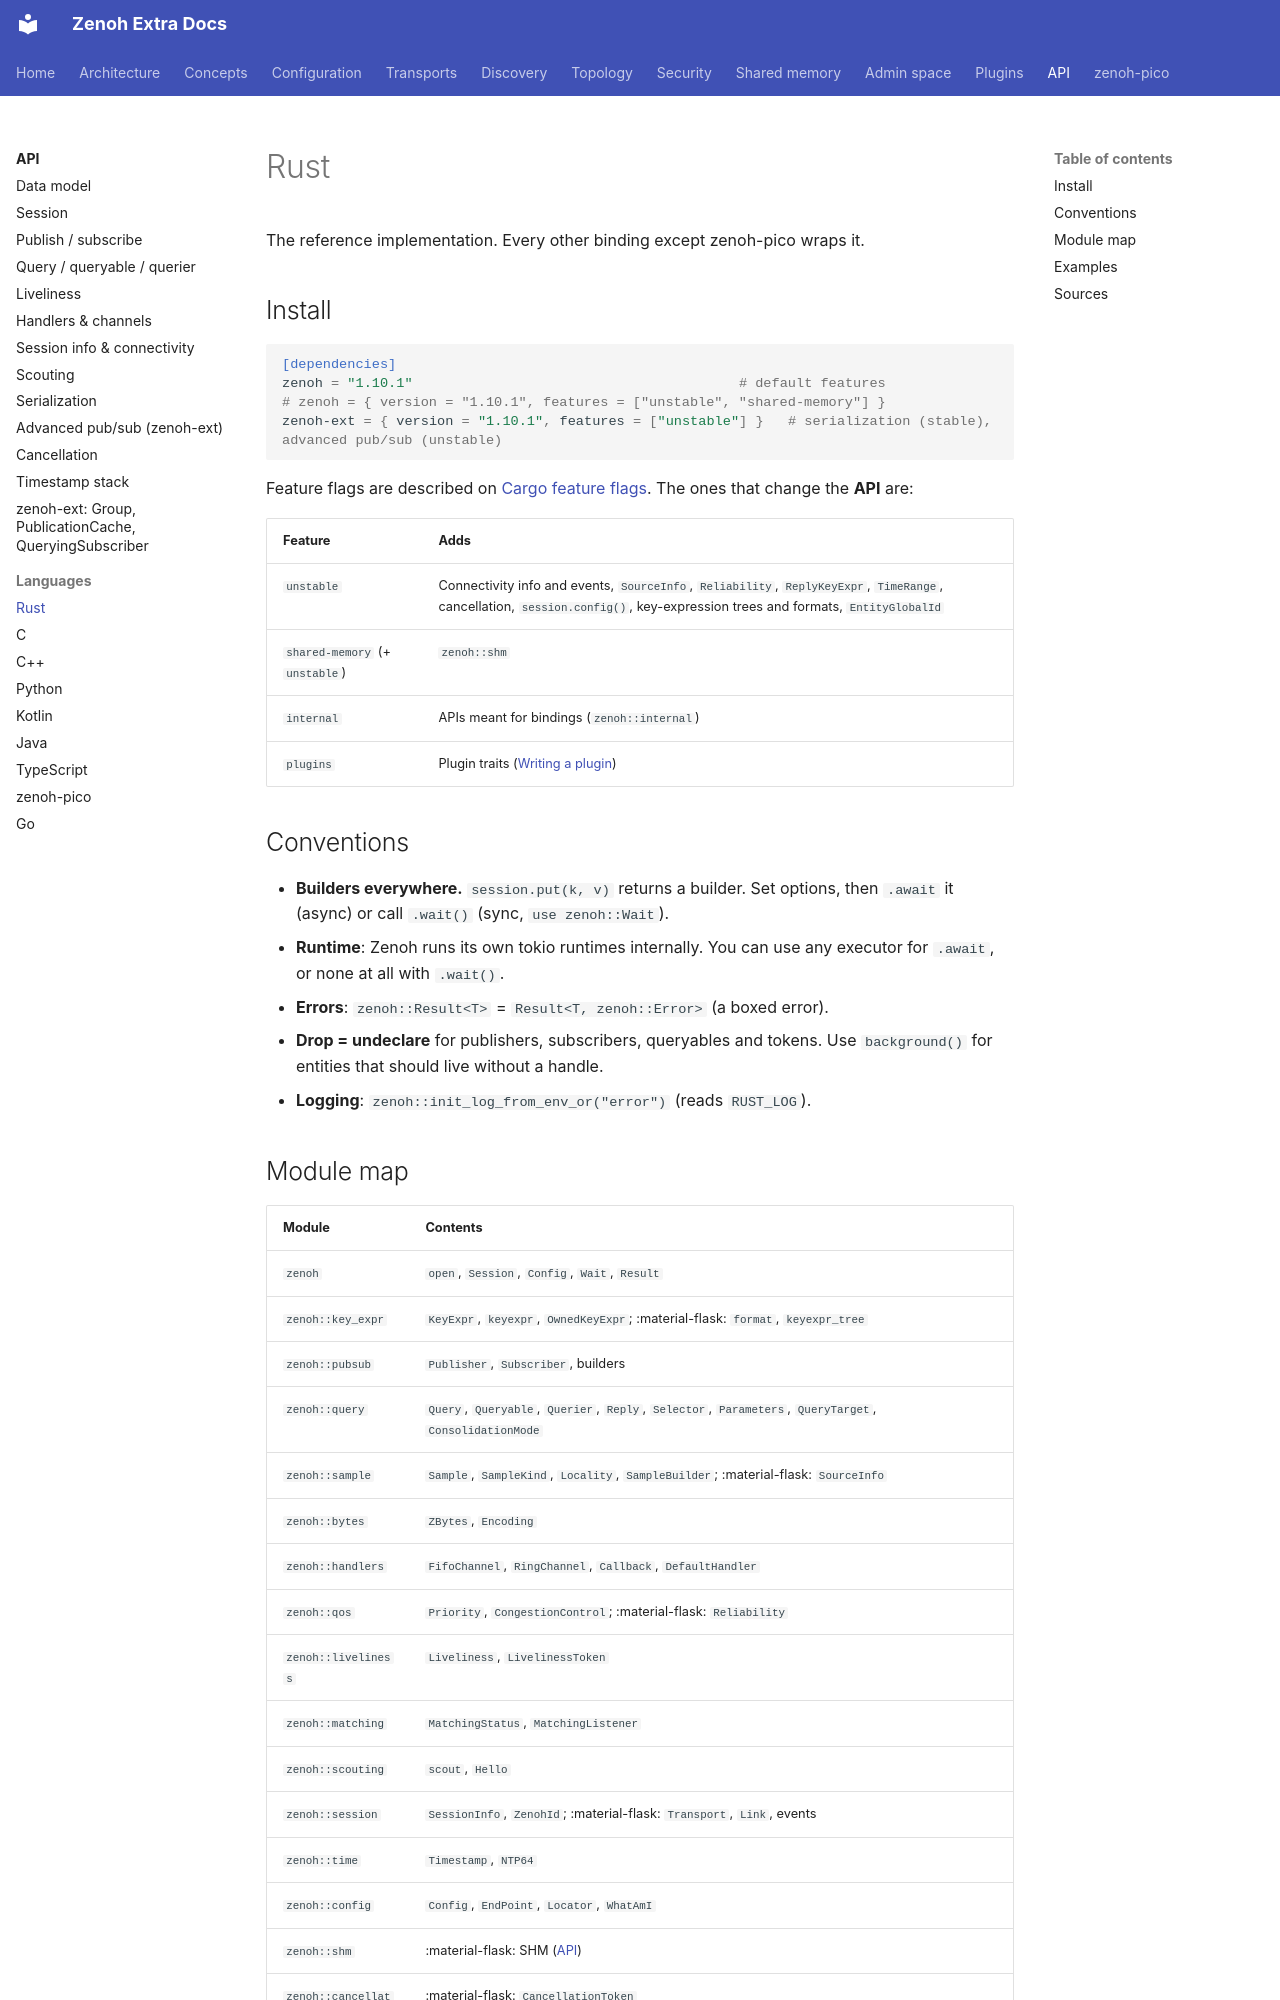

repository: literally-anything/extra-zenoh-docs · page: api/languages/rust/index.html · generator: mkdocs

# Rust

The reference implementation. Every other binding except zenoh-pico wraps it.

## Install

```toml
[dependencies]
zenoh = "1.10.1"                                        # default features
# zenoh = { version = "1.10.1", features = ["unstable", "shared-memory"] }
zenoh-ext = { version = "1.10.1", features = ["unstable"] }   # serialization (stable), advanced pub/sub (unstable)
```

Feature flags are described on [Cargo feature flags](../../concepts/feature-flags.md). The ones that
change the **API** are:

| Feature | Adds |
|---|---|
| `unstable` | Connectivity info and events, `SourceInfo`, `Reliability`, `ReplyKeyExpr`, `TimeRange`, cancellation, `session.config()`, key-expression trees and formats, `EntityGlobalId` |
| `shared-memory` (+ `unstable`) | `zenoh::shm` |
| `internal` | APIs meant for bindings (`zenoh::internal`) |
| `plugins` | Plugin traits ([Writing a plugin](../../plugins/writing-a-plugin.md)) |

## Conventions

- **Builders everywhere.** `session.put(k, v)` returns a builder. Set options, then `.await` it (async) or
  call `.wait()` (sync, `use zenoh::Wait`).
- **Runtime**: Zenoh runs its own tokio runtimes internally. You can use any executor for `.await`, or
  none at all with `.wait()`.
- **Errors**: `zenoh::Result<T>` = `Result<T, zenoh::Error>` (a boxed error).
- **Drop = undeclare** for publishers, subscribers, queryables and tokens. Use `background()` for entities
  that should live without a handle.
- **Logging**: `zenoh::init_log_from_env_or("error")` (reads `RUST_LOG`).
